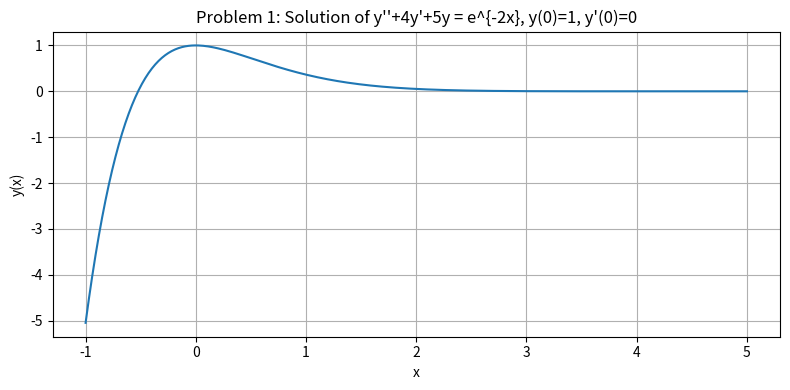
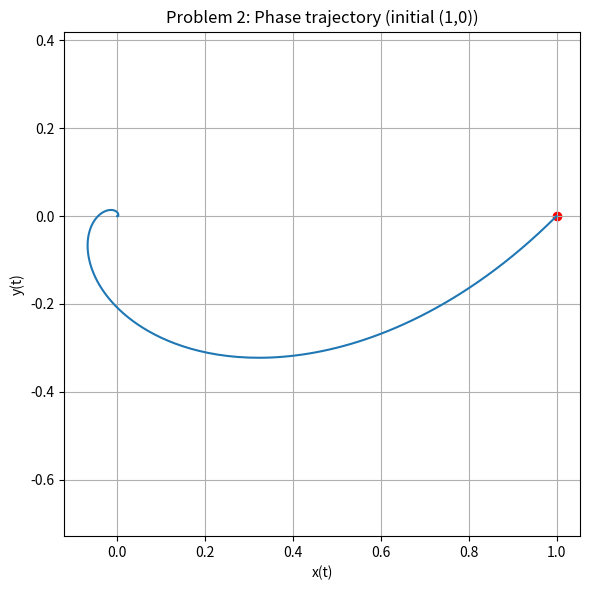
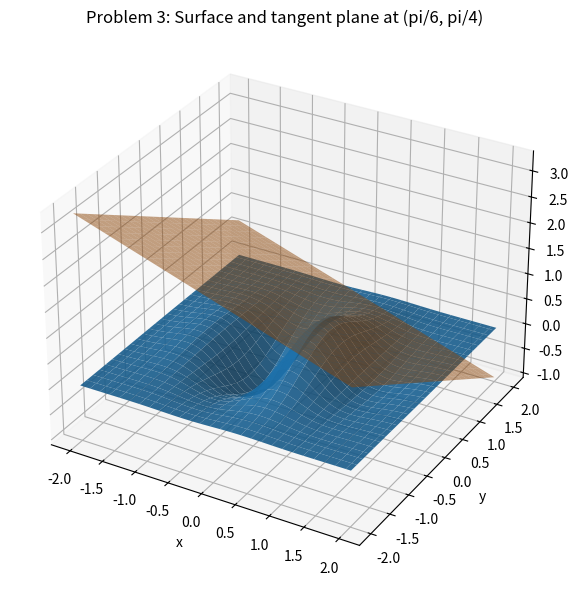
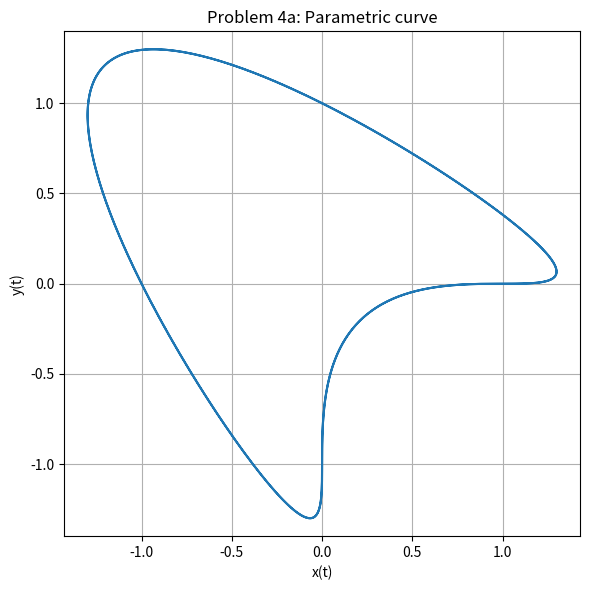
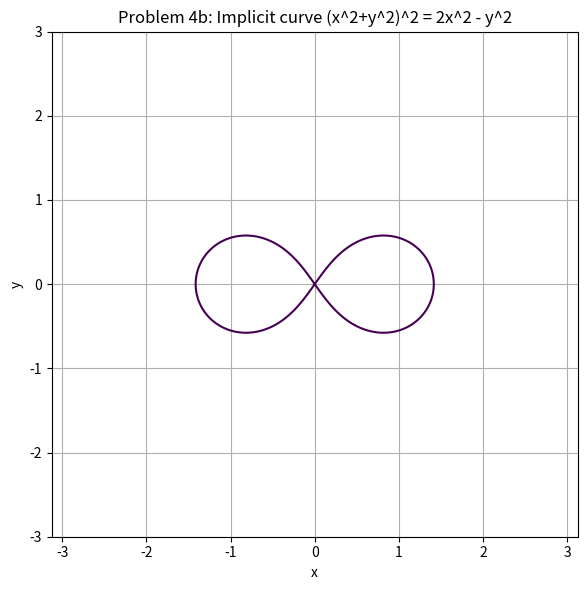
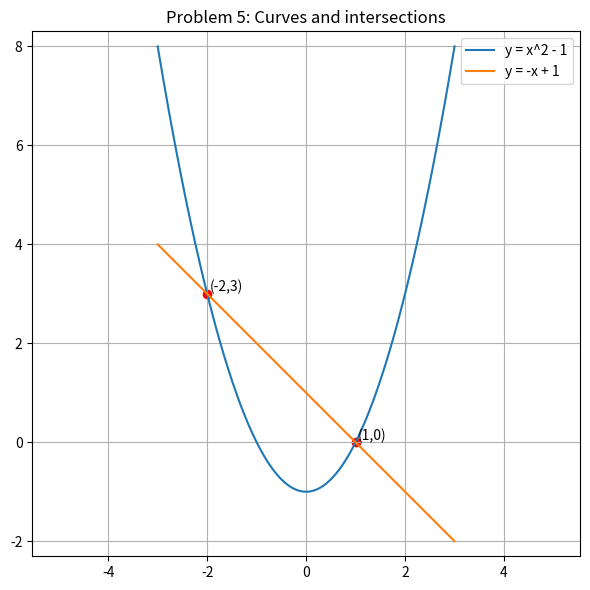

Source code (Python) for these figures, in order:
from sympy import symbols, Function, dsolve, Eq, exp, sin, cos, I, simplify, diff, solve, Matrix, hessian
import sympy as sp
import numpy as np
import matplotlib.pyplot as plt
from mpl_toolkits.mplot3d import Axes3D

def problem_1():
    x = symbols('x', real=True)
    y = Function('y')
    ode = Eq(y(x).diff(x,2) + 4*y(x).diff(x) + 5*y(x), exp(-2*x))
    sol = dsolve(ode, ics={y(0): 1, y(x).diff(x).subs(x,0): 0})
    print("Problem 1: ODE solution y(x) =")
    sp.pprint(sp.simplify(sol.rhs))
    y_fun = sp.lambdify(x, sp.simplify(sol.rhs), 'numpy')
    xs = np.linspace(-1, 5, 400)
    ys = y_fun(xs)
    plt.figure(figsize=(8,4))
    plt.plot(xs, ys)
    plt.title("Problem 1: Solution of y''+4y'+5y = e^{-2x}, y(0)=1, y'(0)=0")
    plt.xlabel('x')
    plt.ylabel('y(x)')
    plt.grid(True)
    plt.tight_layout()
    plt.show()

def problem_2():
    t = symbols('t', real=True)
    X = Function('x')(t)
    Y = Function('y')(t)
    eqs = [Eq(sp.diff(X, t), Y - X), Eq(sp.diff(Y, t), -X - Y)]
    sol = dsolve(eqs, ics={X.subs(t,0):1, Y.subs(t,0):0})
    print("\nProblem 2: System solution (x(t), y(t)):")
    for s in sol:
        sp.pprint(s.rhs)
    x_expr = sp.simplify(sol[0].rhs)
    y_expr = sp.simplify(sol[1].rhs)
    xf = sp.lambdify(t, x_expr, 'numpy')
    yf = sp.lambdify(t, y_expr, 'numpy')
    ts = np.linspace(0, 10, 500)
    plt.figure(figsize=(6,6))
    plt.plot(xf(ts), yf(ts))
    plt.scatter([1],[0], color='red')
    plt.title('Problem 2: Phase trajectory (initial (1,0))')
    plt.xlabel('x(t)')
    plt.ylabel('y(t)')
    plt.grid(True)
    plt.axis('equal')
    plt.tight_layout()
    plt.show()

def problem_3():
    xx, yy = symbols('xx yy', real=True)
    f = sp.exp(-(xx**2 + yy**2))*sp.sin(3*xx)
    x0 = float(sp.pi/6)
    y0 = float(sp.pi/4)
    z0 = float(f.subs({xx: x0, yy: y0}))
    fx = sp.diff(f, xx)
    fy = sp.diff(f, yy)
    fx_val = float(fx.subs({xx: x0, yy: y0}))
    fy_val = float(fy.subs({xx: x0, yy: y0}))
    print('\nProblem 3: Surface and tangent plane at (pi/6, pi/4)')
    print(f'z0 = {z0:.6f}, fx = {fx_val:.6f}, fy = {fy_val:.6f}')
    Xg = np.linspace(-2, 2, 160)
    Yg = np.linspace(-2, 2, 160)
    Xg, Yg = np.meshgrid(Xg, Yg)
    f_num = sp.lambdify((xx, yy), f, 'numpy')
    Z = f_num(Xg, Yg)
    Plane = z0 + fx_val*(Xg - x0) + fy_val*(Yg - y0)
    fig = plt.figure(figsize=(10,6))
    ax = fig.add_subplot(111, projection='3d')
    ax.plot_surface(Xg, Yg, Z, rstride=6, cstride=6, alpha=0.9)
    ax.plot_surface(Xg, Yg, Plane, rstride=6, cstride=6, alpha=0.5)
    ax.set_title('Problem 3: Surface and tangent plane at (pi/6, pi/4)')
    ax.set_xlabel('x')
    ax.set_ylabel('y')
    ax.set_zlabel('z')
    plt.tight_layout()
    plt.show()

def problem_4():
    t = np.linspace(0, 4*np.pi, 800)
    x_t = np.sin(t)*(1 + np.cos(t))
    y_t = np.cos(t)*(1 - np.sin(t))
    plt.figure(figsize=(6,6))
    plt.plot(x_t, y_t)
    plt.title('Problem 4a: Parametric curve')
    plt.xlabel('x(t)')
    plt.ylabel('y(t)')
    plt.grid(True)
    plt.axis('equal')
    plt.tight_layout()
    plt.savefig('problem4_parametric.png')
    plt.show()
    xx = np.linspace(-3, 3, 700)
    yy = np.linspace(-3, 3, 700)
    XX, YY = np.meshgrid(xx, yy)
    F = (XX**2 + YY**2)**2 - (2*XX**2 - YY**2)
    plt.figure(figsize=(6,6))
    plt.contour(XX, YY, F, levels=[0])
    plt.title('Problem 4b: Implicit curve (x^2+y^2)^2 = 2x^2 - y^2')
    plt.xlabel('x')
    plt.ylabel('y')
    plt.grid(True)
    plt.axis('equal')
    plt.tight_layout()
    plt.show()

def problem_5():
    x = symbols('x', real=True)
    y1 = x**2 - 1
    y2 = -x + 1
    solx = solve(Eq(y1, y2), x)
    points = [(float(s), float(y1.subs(x, s))) for s in solx]
    print('\nProblem 5: Intersection points:')
    for p in points:
        print(p)
    xs = np.linspace(-3, 3, 400)
    plt.figure(figsize=(6,6))
    plt.plot(xs, xs**2 - 1, label='y = x^2 - 1')
    plt.plot(xs, -xs + 1, label='y = -x + 1')
    for px, py in points:
        plt.scatter([px], [py], color='red')
        plt.text(px+0.05, py+0.05, f'({px:.3g},{py:.3g})')
    plt.legend()
    plt.title('Problem 5: Curves and intersections')
    plt.grid(True)
    plt.axis('equal')
    plt.tight_layout()
    plt.show()

def problem_6():
    x = symbols('x', real=True)
    expr_trig = sin(x)**4 - 2*sin(x)**2 * cos(x)**2 + cos(x)**4
    simp_trig = simplify(expr_trig)
    expr_complex = (1 + I*x)/(1 - I*x)
    simp_complex = simplify(expr_complex)
    real_part = sp.re(simp_complex)
    imag_part = sp.im(simp_complex)
    print('\nProblem 6: Trig simplification:')
    sp.pprint(simp_trig)
    print('\nComplex simplification:')
    sp.pprint(simp_complex)
    print('\nReal part:')
    sp.pprint(simplify(real_part))
    print('Imag part:')
    sp.pprint(simplify(imag_part))

def problem_7():
    x, y = symbols('x y', real=True)
    f = x**3 - 3*x*y**2
    fx = diff(f, x)
    fy = diff(f, y)
    crit = solve([fx, fy], [x, y])
    H = hessian(f, (x, y))
    print('\nProblem 7: Critical points and Hessian')
    print('Gradient:')
    sp.pprint((fx, fy))
    print('Critical points:')
    sp.pprint(crit)
    print('Hessian:')
    sp.pprint(H)
    for pt in crit:
        H_at = H.subs({x:pt[0], y:pt[1]})
        detH = sp.simplify(H_at.det())
        print(f'At {pt}: Hessian =')
        sp.pprint(H_at)
        print('Determinant =', detH)
        fxx = H_at[0,0]
        if detH.is_zero and detH == 0:
            print('Second derivative test inconclusive (degenerate).')
        else:
            if detH > 0:
                if fxx > 0:
                    print('Local minimum')
                else:
                    print('Local maximum')
            elif detH < 0:
                print('Saddle point')

if __name__ == '__main__':
    problem_1()
    problem_2()
    problem_3()
    problem_4()
    problem_5()
    problem_6()
    problem_7()
